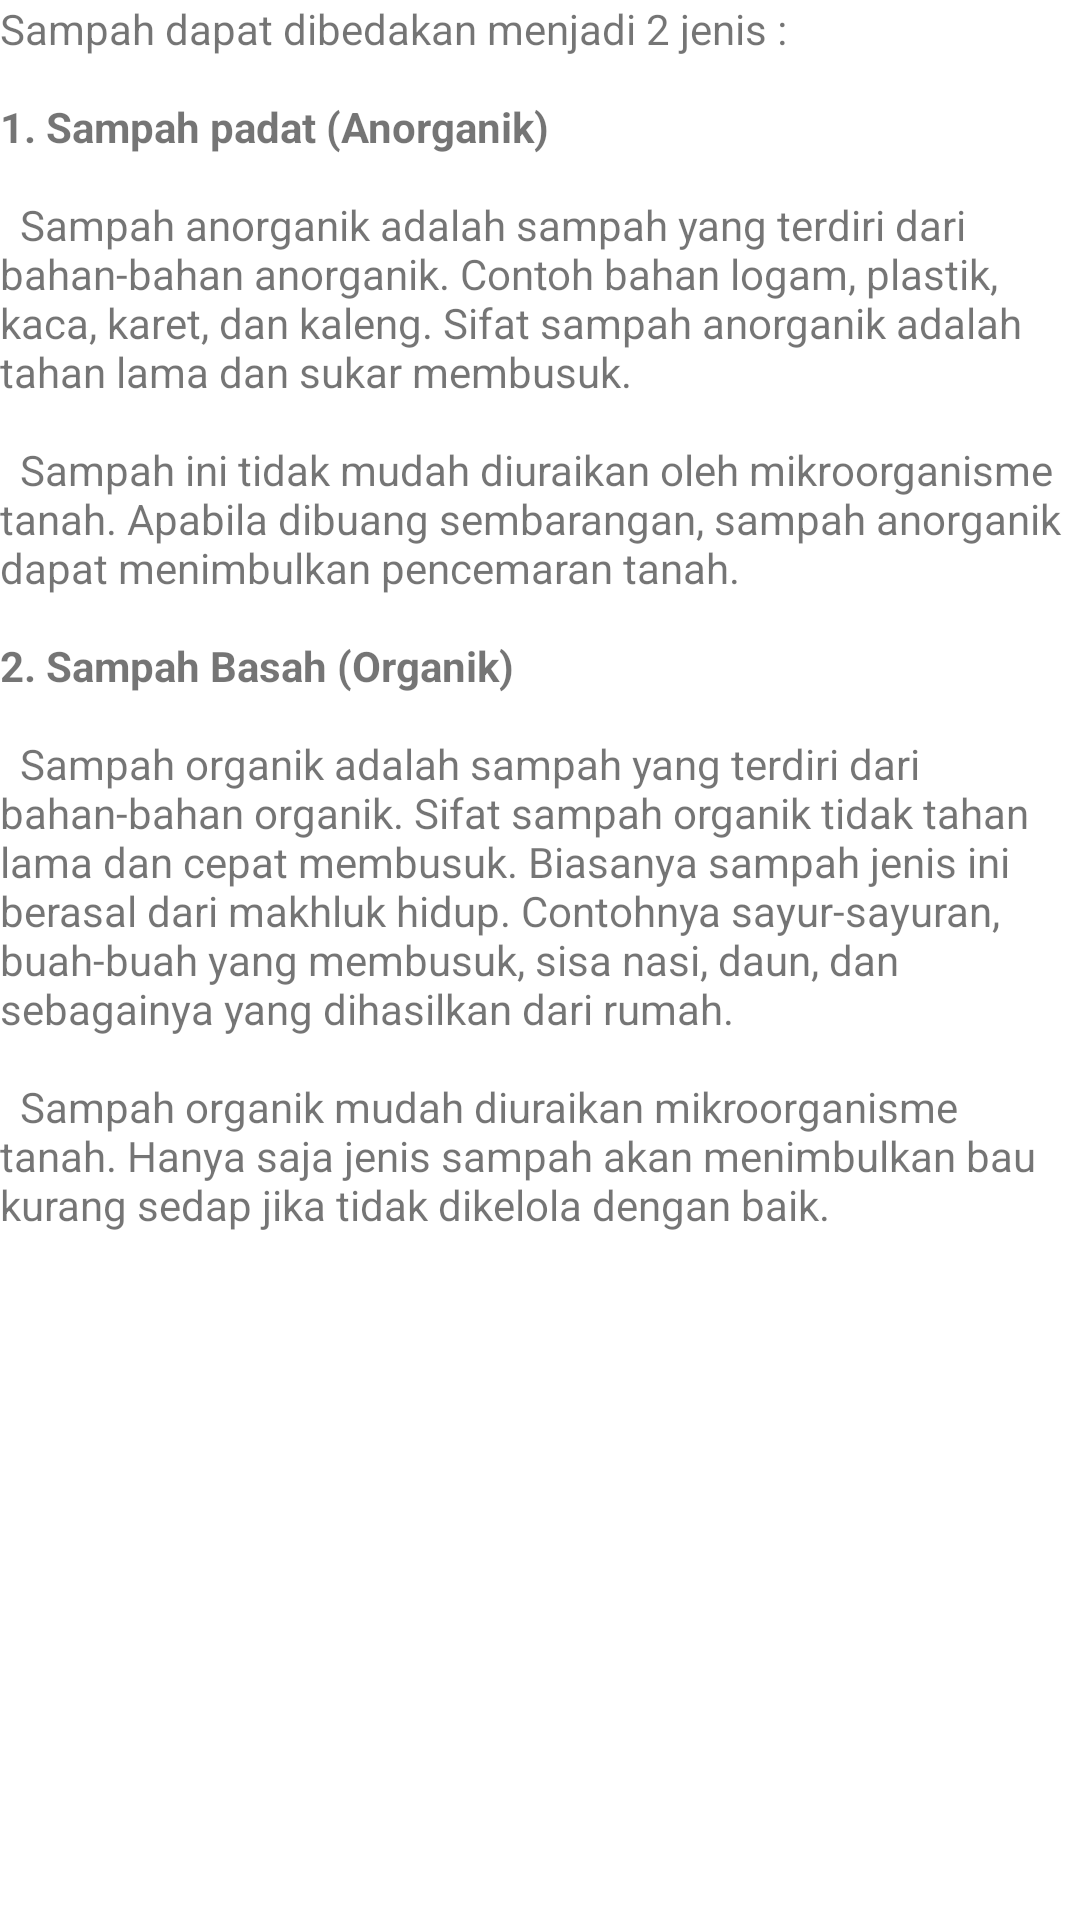

The Android layout XML behind this screen, and the referenced resources:
<!-- AndroidManifest.xml: application theme Theme.BangsaBerbagi -->
<!-- res/layout/fragment_jenis_sampah.xml -->
<?xml version="1.0" encoding="utf-8"?>
<FrameLayout xmlns:android="http://schemas.android.com/apk/res/android"
    xmlns:tools="http://schemas.android.com/tools"
    android:layout_width="match_parent"
    android:layout_height="match_parent"
    tools:context=".ui.informasi.pengenalan.JenisSampahFragment">

    <TextView
        android:layout_width="match_parent"
        android:layout_height="match_parent"
        android:text="@string/jenis_content"/>

</FrameLayout>
<!-- resources referenced by this layout -->
<resources>
  <string name="jenis_content">Sampah dapat dibedakan menjadi 2 jenis :
          \n\n<b>1. Sampah padat (Anorganik)</b>
  \n\n\tSampah anorganik adalah sampah yang terdiri dari bahan-bahan anorganik. Contoh bahan logam, plastik, kaca, karet, dan kaleng. Sifat sampah anorganik adalah tahan lama dan sukar membusuk.
  \n\n\tSampah ini tidak mudah diuraikan oleh mikroorganisme tanah. Apabila dibuang sembarangan, sampah anorganik dapat menimbulkan pencemaran tanah.
          \n\n<b>2. Sampah Basah (Organik)</b>
  \n\n\tSampah organik adalah sampah yang terdiri dari bahan-bahan organik. Sifat sampah organik tidak tahan lama dan cepat membusuk. Biasanya sampah jenis ini berasal dari makhluk hidup. Contohnya sayur-sayuran, buah-buah yang membusuk, sisa nasi, daun, dan sebagainya yang dihasilkan dari rumah.
  \n\n\tSampah organik mudah diuraikan mikroorganisme tanah. Hanya saja jenis sampah akan menimbulkan bau kurang sedap jika tidak dikelola dengan baik.
  </string>
  <style name="Theme.BangsaBerbagi" parent="Theme.MaterialComponents.DayNight.DarkActionBar">
          
          <item name="colorPrimary">@color/purple_500</item>
          <item name="colorPrimaryVariant">@color/purple_700</item>
          <item name="colorOnPrimary">@color/white</item>
          
          <item name="colorSecondary">@color/teal_200</item>
          <item name="colorSecondaryVariant">@color/teal_700</item>
          <item name="colorOnSecondary">@color/black</item>
          
          <item name="android:statusBarColor" tools:targetApi="l">?attr/colorPrimaryVariant</item>
          
      </style>
  <!-- not gathered from this repository: default colours our renderer supplied (Android Studio template values) -->
  <color name="purple_500">#FF6200EE</color>
  <color name="purple_700">#FF3700B3</color>
  <color name="teal_200">#FF03DAC5</color>
  <color name="teal_700">#FF018786</color>
  <color name="black">#FF000000</color>
  <color name="white">#FFFFFFFF</color>
</resources>
